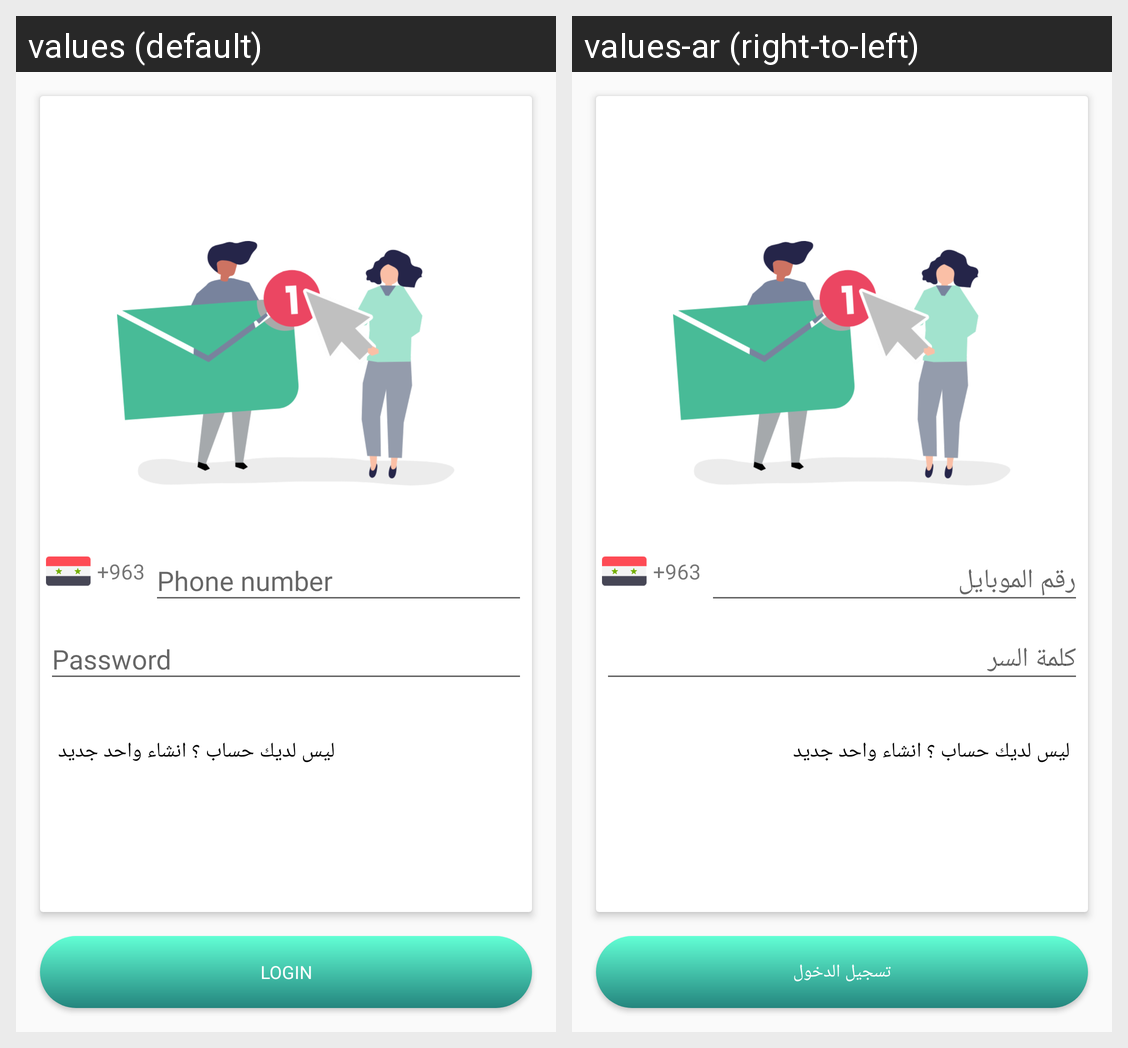

Translations of the strings shown on this Android screen, per locale in the grid:
Android screen res/layout/fragment_login.xml rendered under 2 locales, left to right: values (default), values-ar (right-to-left). Device: Nexus 5 (rendered at 1080×1920; each locale shown at half size, 540×960, under a caption strip naming it); theme Theme.AppCompat.Light.
Strings drawn on this screen, with the default value and each locale's value (text and hints the layout hard-codes, and strings that could not be matched under every locale, appear in the picture but are not listed):

country_code
  values: +963
  values-ar: +963  [not translated; the default value is used]

phone_number
  values: Phone number
  values-ar: رقم الموبايل

password
  values: Password
  values-ar: كلمة السر

login
  values: Login
  values-ar: تسجيل الدخول
